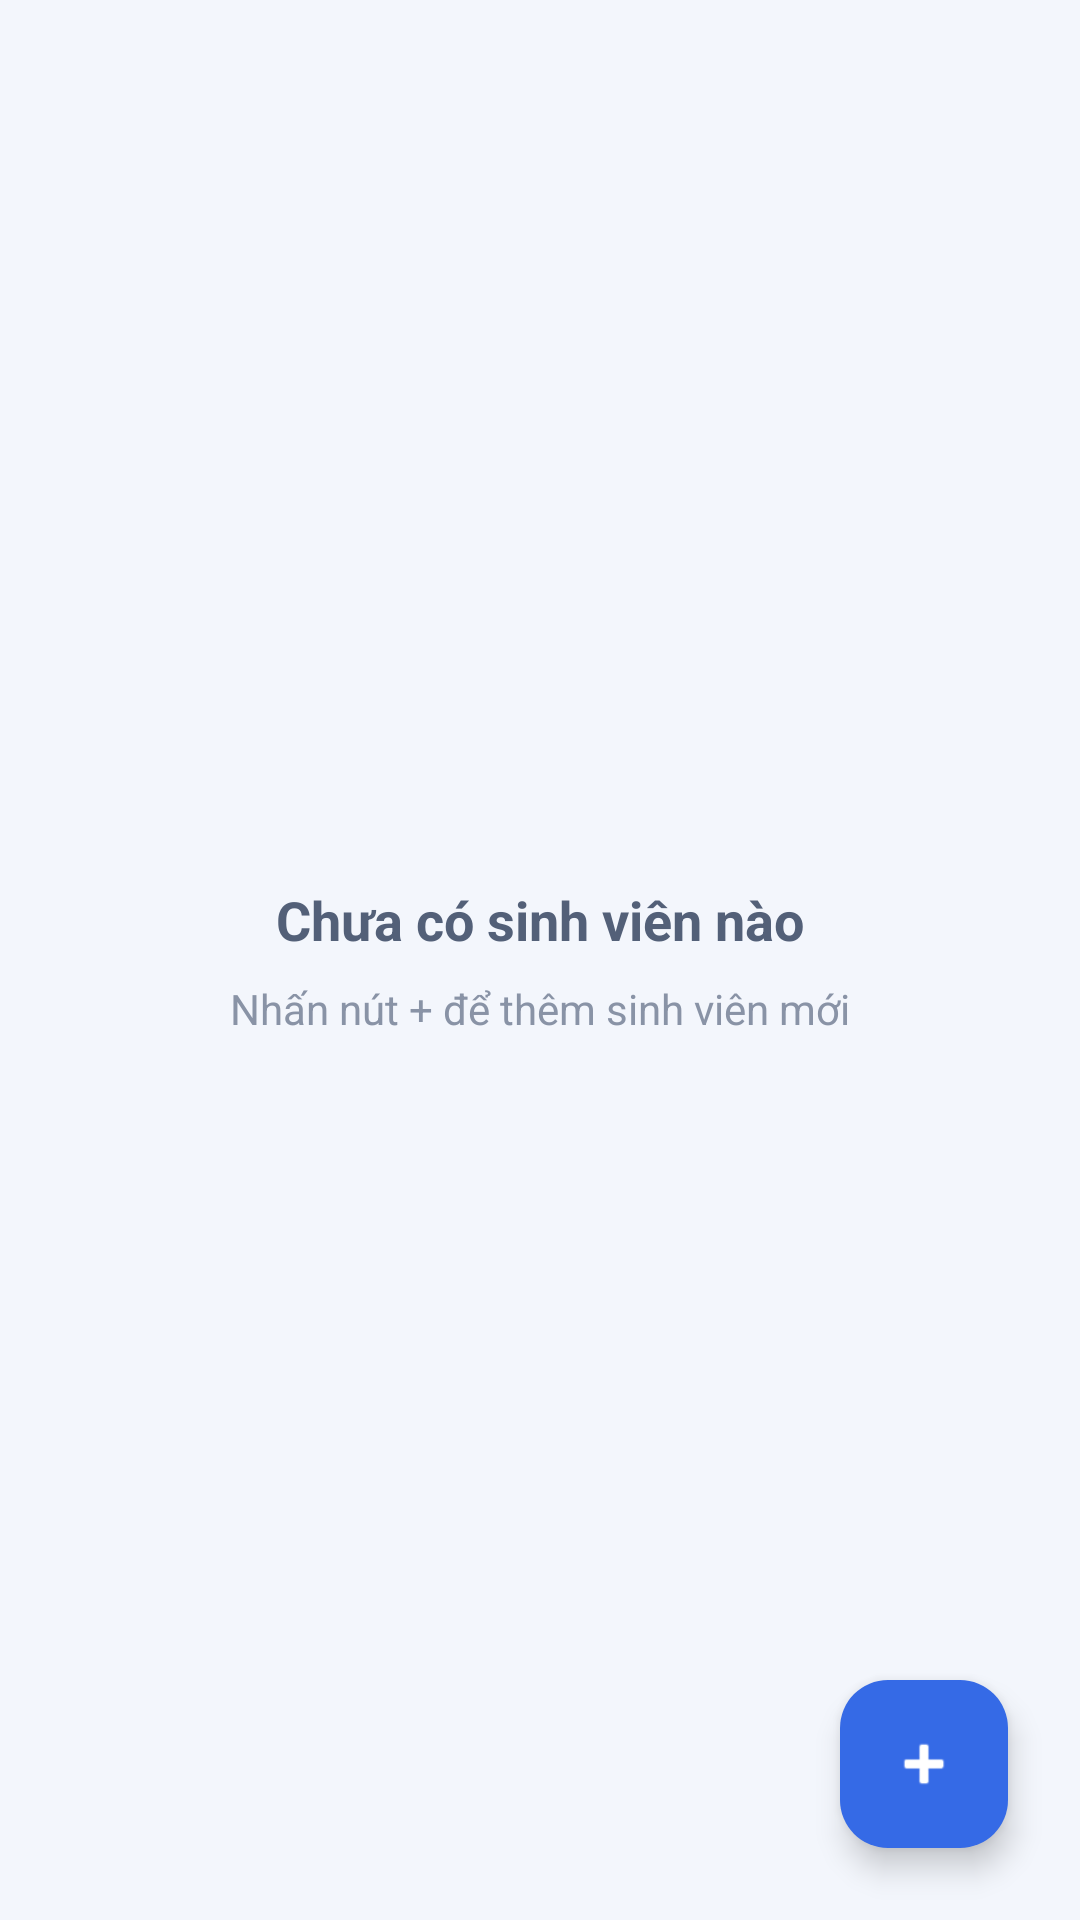

Here is an Android app screen rendered from its layout file. Give the layout XML and the strings, colors and styles it references.
<!-- AndroidManifest.xml: application theme Theme.ProfileSinhVien -->
<!-- res/layout/fragment_student_list.xml -->
<?xml version="1.0" encoding="utf-8"?>
<FrameLayout
    xmlns:android="http://schemas.android.com/apk/res/android"
    xmlns:app="http://schemas.android.com/apk/res-auto"
    android:layout_width="match_parent"
    android:layout_height="match_parent"
    android:background="#F3F6FC">

    <androidx.recyclerview.widget.RecyclerView
        android:id="@+id/rvStudents"
        android:layout_width="match_parent"
        android:layout_height="match_parent"
        android:padding="16dp"
        android:clipToPadding="false"/>

    <LinearLayout
        android:id="@+id/emptyLayout"
        android:layout_width="match_parent"
        android:layout_height="wrap_content"
        android:layout_gravity="center"
        android:gravity="center"
        android:orientation="vertical"
        android:padding="24dp"
        android:visibility="visible">

        <TextView
            android:layout_width="wrap_content"
            android:layout_height="wrap_content"
            android:text="Chưa có sinh viên nào"
            android:textSize="18sp"
            android:textStyle="bold"
            android:textColor="#536078"/>

        <TextView
            android:layout_width="wrap_content"
            android:layout_height="wrap_content"
            android:text="Nhấn nút + để thêm sinh viên mới"
            android:textSize="14sp"
            android:textColor="#8993A6"
            android:layout_marginTop="8dp"/>

    </LinearLayout>

    <com.google.android.material.floatingactionbutton.FloatingActionButton
        android:id="@+id/fabAdd"
        android:layout_width="wrap_content"
        android:layout_height="wrap_content"
        android:layout_gravity="bottom|end"
        android:layout_margin="24dp"
        android:contentDescription="Thêm sinh viên"
        android:src="@android:drawable/ic_input_add"
        app:backgroundTint="#356AE6"
        app:tint="#FFFFFF"/>

</FrameLayout>
<!-- resources referenced by this layout -->
<resources>
  <style name="Theme.ProfileSinhVien" parent="Base.Theme.ProfileSinhVien" />
  <style name="Base.Theme.ProfileSinhVien" parent="Theme.Material3.DayNight.NoActionBar">
          
          
      </style>
</resources>
